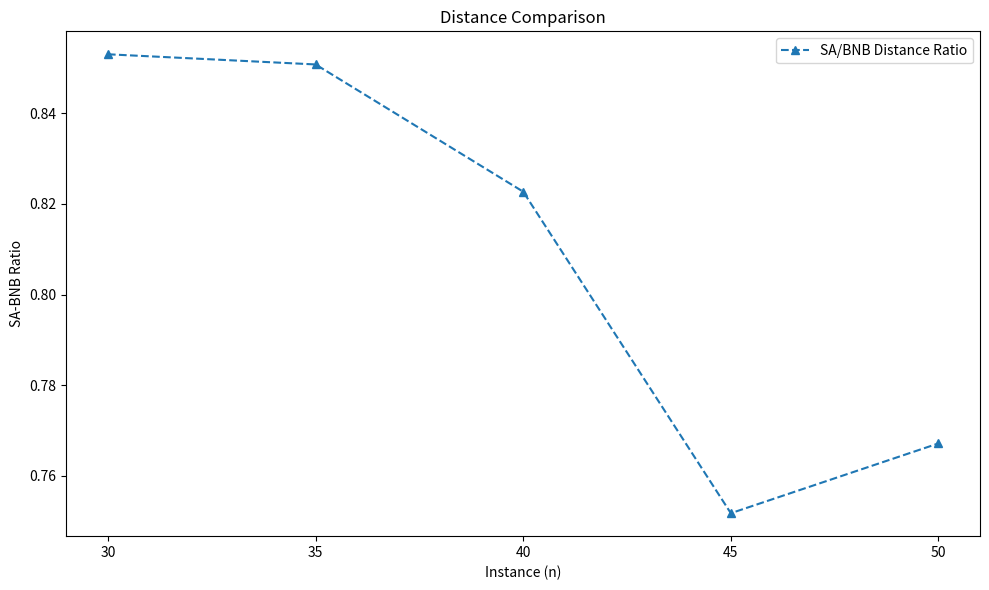

Here is the Python script that generated this plot:
import matplotlib.pyplot as plt
import os

# input params
instances = [
    "30", "35", "40", "45", "50",
]

# results of SA and DP
sa_dis = [
    1161.664, 1372.473, 1443.46, 1593.488, 1708.934,
]

sa_time = [
    0.649, 0.632, 0.955, 0.733, 0.792,
]

bnb_dis = [
    1361.87, 1613.25, 1754.56, 2119.62, 2227.57
]

bnb_time = [
    0.002, 0.018, 0.075, 0.604, 3.617, 51.865, 61.215, 800.252
]

sa_bnb_distance_ratio = [sa / bnb for sa, bnb in zip(sa_dis, bnb_dis)]

plt.figure(figsize=(10, 6))

# distance comparision
# plt.subplot(1, 1, 1)
plt.plot(instances, sa_bnb_distance_ratio, label='SA/BNB Distance Ratio', marker='^', linestyle='--')
plt.title('Distance Comparison')
plt.xlabel('Instance (n)')
plt.ylabel('SA-BNB Ratio')
plt.legend()

# time comparision
# plt.subplot(1, 2, 2)
# plt.plot(instances, sa_time, label='Simulated Annealing Time', marker='o')
# plt.plot(instances, bnb_time, label='Branch and Bound Time', marker='^')
# plt.title('Time Comparison')
# plt.xlabel('Instance (n)')
# plt.ylabel('Time (seconds)')
# plt.yscale('log')  
# plt.legend()

plt.tight_layout()

output_dir = 'Output_Fig'
if not os.path.exists(output_dir):
    os.makedirs(output_dir)

plt.savefig('Output_Fig/Figure_SA_BNB_30-50.png')

plt.show()